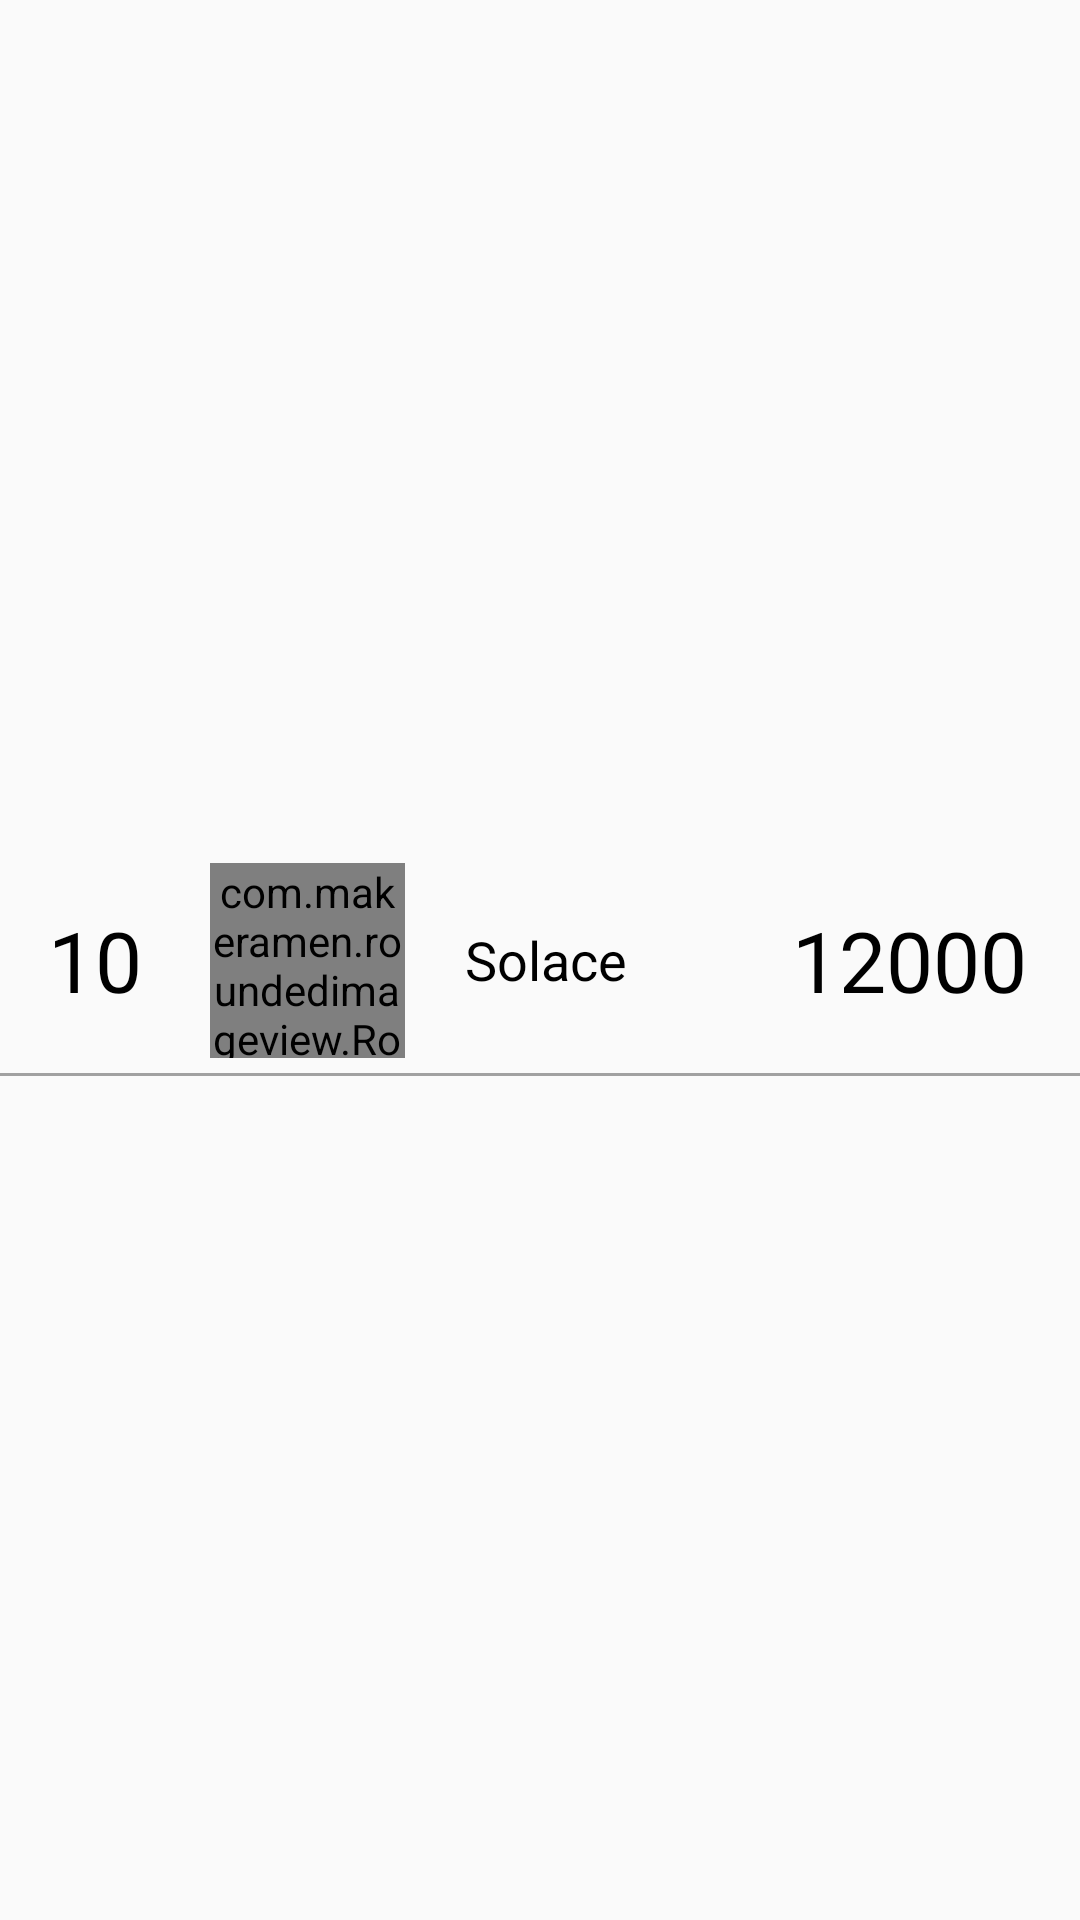

Here is an Android app screen rendered from its layout file. Give the layout XML and the strings, colors and styles it references.
<!-- AndroidManifest.xml: application theme Theme.UNISEA.NoActionBar -->
<!-- res/layout/step_item.xml -->
<?xml version="1.0" encoding="utf-8"?>
<androidx.constraintlayout.widget.ConstraintLayout xmlns:android="http://schemas.android.com/apk/res/android"
    xmlns:tools="http://schemas.android.com/tools"
    android:layout_width="match_parent"
    android:layout_height="wrap_content"
    xmlns:app="http://schemas.android.com/apk/res-auto">

    <TextView
        android:id="@+id/rank"
        android:layout_width="wrap_content"
        android:layout_height="wrap_content"
        android:layout_marginStart="16dp"
        android:text="10"
        android:textSize="28sp"
        app:layout_constraintBottom_toBottomOf="parent"
        app:layout_constraintStart_toStartOf="parent"
        app:layout_constraintTop_toTopOf="parent"
        app:layout_constraintVertical_bias="0.5" />

    <com.makeramen.roundedimageview.RoundedImageView
        android:id="@+id/avatar"
        android:layout_width="65dp"
        android:layout_height="65dp"
        android:layout_marginStart="70dp"
        android:src="@drawable/chat1"
        app:layout_constraintBottom_toBottomOf="parent"
        app:layout_constraintStart_toStartOf="parent"
        app:layout_constraintTop_toTopOf="parent"
        app:riv_corner_radius_bottom_left="15dp"
        app:riv_corner_radius_bottom_right="15dp"
        app:riv_corner_radius_top_left="15dp"
        app:riv_corner_radius_top_right="15dp"
        app:riv_oval="false" />

    <TextView
        android:id="@+id/username"
        android:layout_width="150dp"
        android:layout_height="25dp"
        android:layout_marginStart="20dp"

        android:text="Solace"
        android:textAlignment="viewStart"
        android:textSize="18sp"

        app:layout_constraintBottom_toBottomOf="parent"
        app:layout_constraintStart_toEndOf="@+id/avatar"
        app:layout_constraintTop_toTopOf="parent"
        app:layout_constraintVertical_bias="0.5" />

    <TextView
        android:id="@+id/step_num"
        android:layout_width="80dp"
        android:layout_height="wrap_content"
        android:layout_marginEnd="16dp"
        android:text="12000"
        android:textSize="28sp"
        app:layout_constraintBottom_toBottomOf="parent"
        app:layout_constraintEnd_toEndOf="parent"
        app:layout_constraintTop_toTopOf="parent"
        app:layout_constraintVertical_bias="0.5" />

    <View
    android:id="@+id/bottom_line"
    android:layout_width="match_parent"
    android:layout_height="1dp"
    android:layout_marginTop="5dp"
    android:background="@color/dark_grey"
    app:layout_constraintTop_toBottomOf="@+id/avatar"
    />



</androidx.constraintlayout.widget.ConstraintLayout>
<!-- resources referenced by this layout -->
<resources>
  <color name="dark_grey">#A1A1A1</color>
  <!-- drawable chat1: jpg bitmap (drawable, 114072 bytes) -->
  <style name="Theme.UNISEA.NoActionBar">
          <item name="windowActionBar">false</item>
          <item name="windowNoTitle">true</item>
          <item name="android:textColor">@color/black</item>
          <item name="android:textColorPrimary">@color/black</item>
          <item name="actionMenuTextColor">@color/black</item>
          <item name="android:actionMenuTextColor">@color/black</item>
          <item name="colorPrimary">@color/black</item>
      </style>
  <color name="black">#FF000000</color>
</resources>
